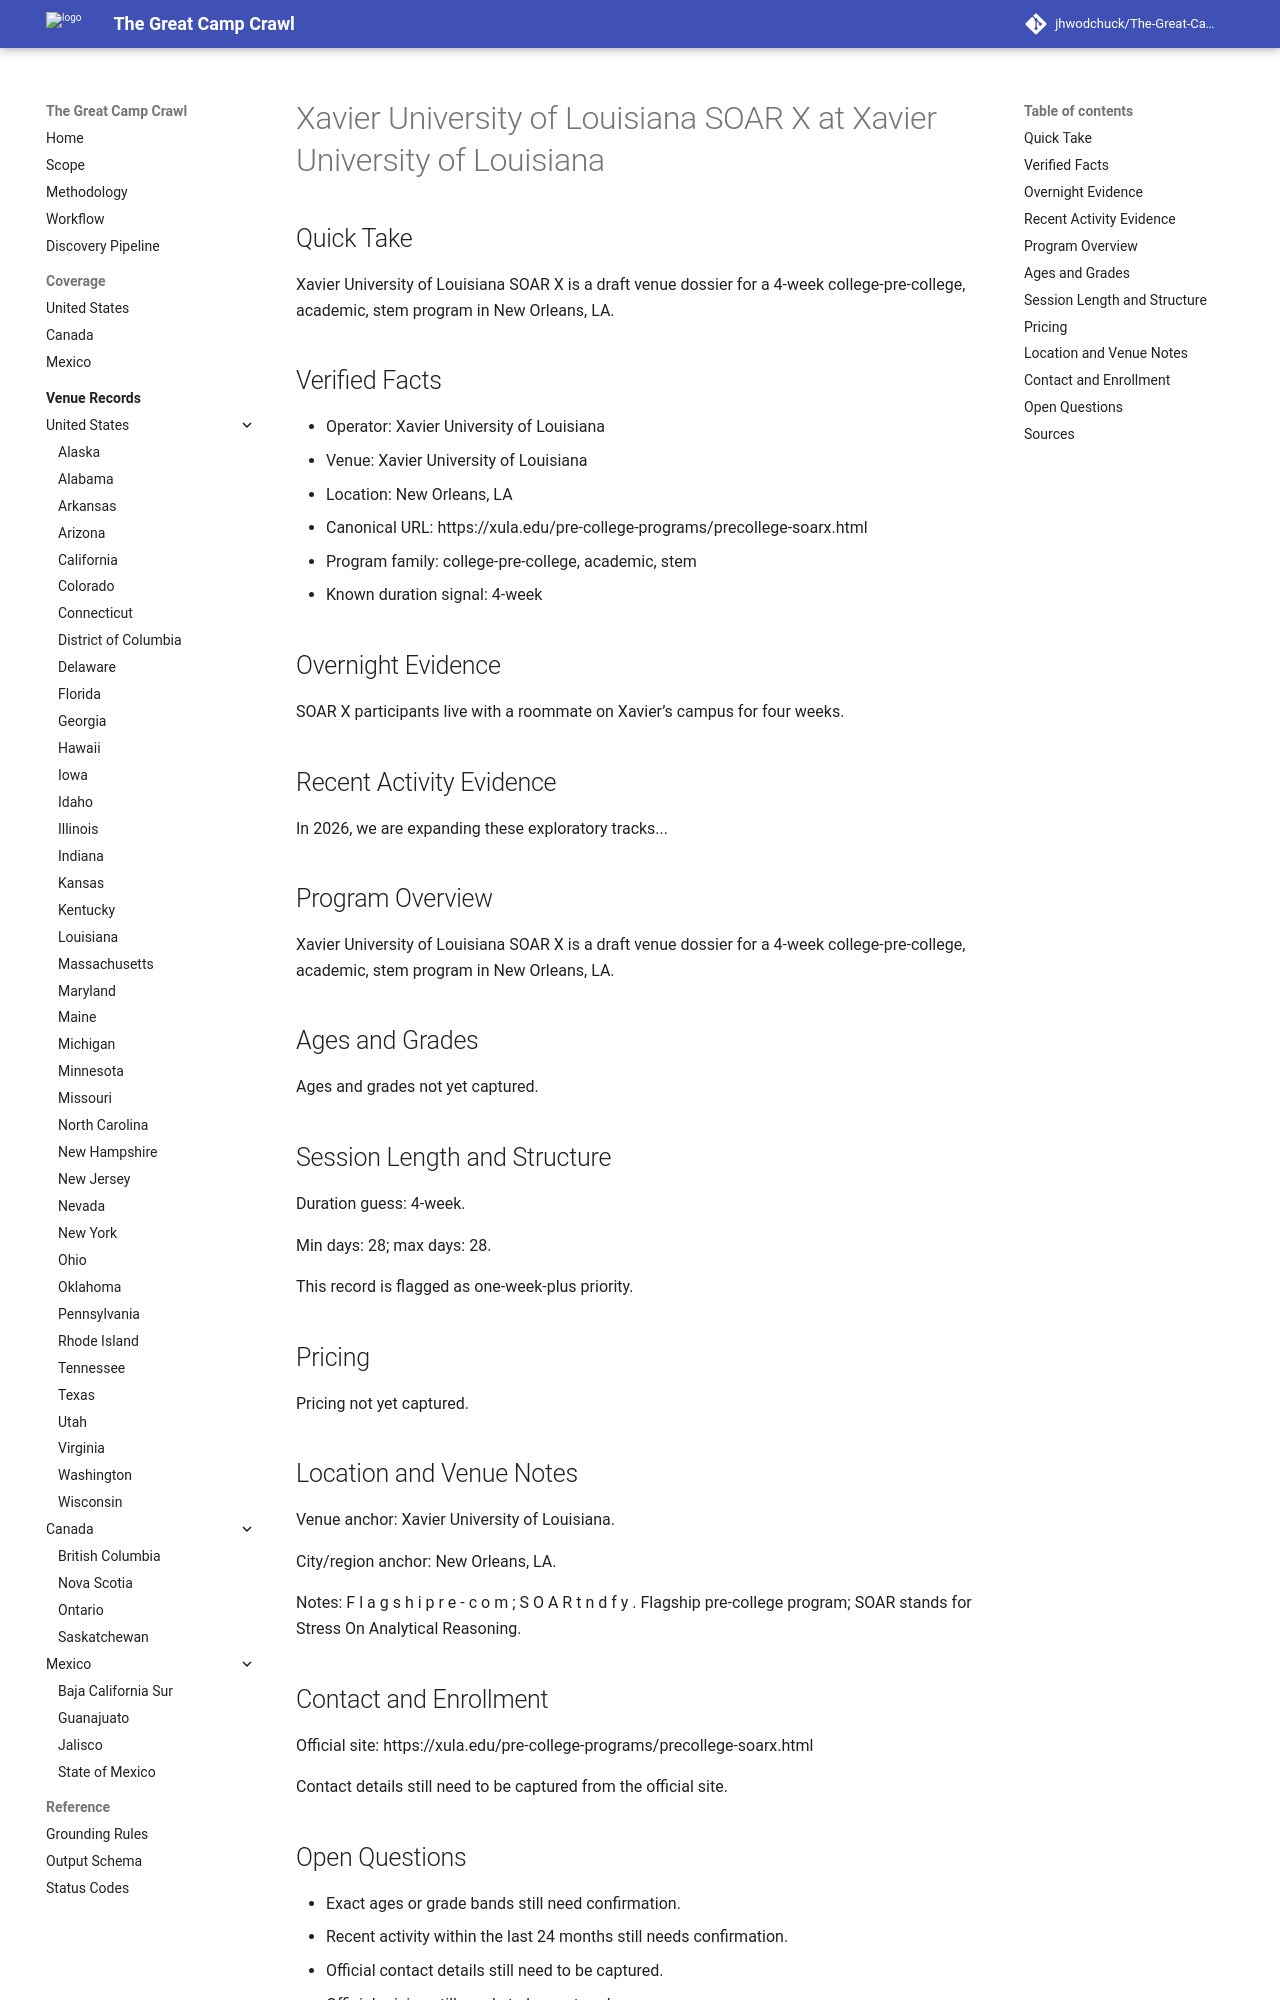

repository: jhwodchuck/The-Great-Camp-Crawl · page: camps/us/la/xavier-university-of-louisiana-soar-x--us-la-new-orleans-xavier-university-of-louisiana--cand-us-la-new-orleans-xavier-university-of-louisiana-soar-x-xavier-university-of-louisiana/index.h · generator: mkdocs

---
record_id: cand-us-la-new-orleans-xavier-university-of-louisiana-soar-x-xavier-university-of-louisiana
camp_id: xavier-university-of-louisiana-soar-x
venue_id: us-la-new-orleans-xavier-university-of-louisiana
name: Xavier University of Louisiana SOAR X
display_name: Xavier University of Louisiana SOAR X at Xavier University of Louisiana
country: US
country_name: United States
region: LA
region_name: Louisiana
city: New Orleans
venue_name: Xavier University of Louisiana
program_family:
- college-pre-college
- academic
- stem
camp_types:
- academic
- stem
- residential
priority_flags:
  college_precollege: true
  one_week_plus: true
languages_found:
- en
source_language_primary: en
activity_status: unknown
activity_evidence_window_months: 24
duration:
  min_days: 28
  max_days: 28
pricing:
  currency: USD
  amount_min: null
  amount_max: null
  boarding_included: null
ages:
  min: null
  max: null
grades:
  min: null
  max: null
operator:
  name: Xavier University of Louisiana
  type: university
website:
  canonical_url: https://xula.edu/pre-college-programs/precollege-soarx.html
  admissions_url: null
  session_dates_url: https://xula.edu/pre-college-programs/precollege-soarx.html
  pricing_url: null
contact:
  email: null
  phone: null
location:
  address: null
  postal_code: null
  latitude: null
  longitude: null
verification:
  overnight_confirmed: true
  active_past_2_years_confirmed: false
  confidence: medium
  last_verified: '2026-04-13'
evidence:
  overnight_source_url: https://xula.edu/pre-college-programs/precollege-soarx.html
  recent_activity_source_url: null
  duration_source_url: https://xula.edu/pre-college-programs/precollege-soarx.html
  pricing_source_url: null
tags:
- us
- la
- new-orleans
- college-pre-college
- academic
- stem
- residential
draft_status: draft
---

# Xavier University of Louisiana SOAR X at Xavier University of Louisiana

## Quick Take
Xavier University of Louisiana SOAR X is a draft venue dossier for a 4-week college-pre-college, academic, stem program in New Orleans, LA.

## Verified Facts
- Operator: Xavier University of Louisiana
- Venue: Xavier University of Louisiana
- Location: New Orleans, LA
- Canonical URL: https://xula.edu/pre-college-programs/precollege-soarx.html
- Program family: college-pre-college, academic, stem
- Known duration signal: 4-week

## Overnight Evidence
SOAR X participants live with a roommate on Xavier’s campus for four weeks.

## Recent Activity Evidence
In 2026, we are expanding these exploratory tracks...

## Program Overview
Xavier University of Louisiana SOAR X is a draft venue dossier for a 4-week college-pre-college, academic, stem program in New Orleans, LA.

## Ages and Grades
Ages and grades not yet captured.

## Session Length and Structure
Duration guess: 4-week.

Min days: 28; max days: 28.

This record is flagged as one-week-plus priority.

## Pricing
Pricing not yet captured.

## Location and Venue Notes
Venue anchor: Xavier University of Louisiana.

City/region anchor: New Orleans, LA.

Notes: F l a g s h i p r e - c o m ; S O A R t n d f y . Flagship pre-college program; SOAR stands for Stress On Analytical Reasoning.
